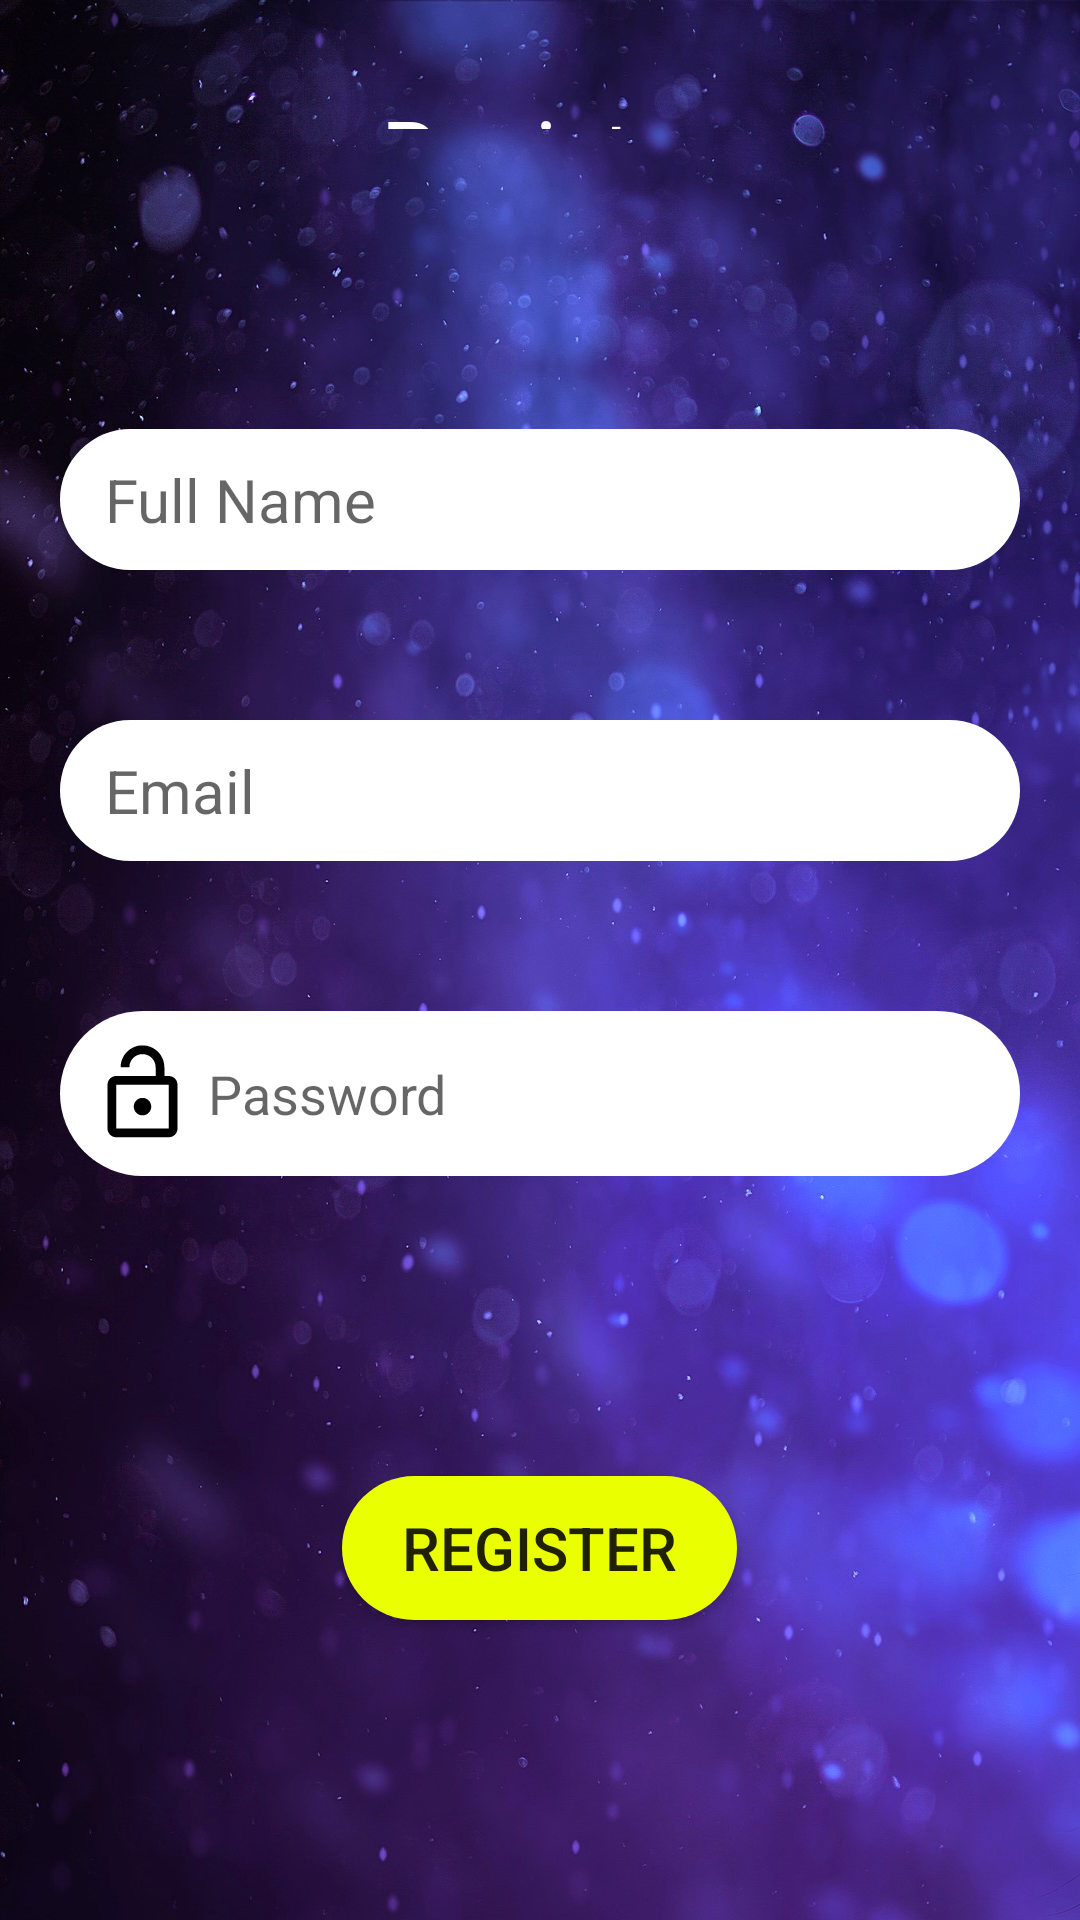

Produce the Android XML layout that renders to this screen, including the resource entries it uses.
<!-- AndroidManifest.xml: application theme AppTheme.VoyageVision -->
<!-- res/layout/activity_register_user.xml -->
<?xml version="1.0" encoding="utf-8"?>
<RelativeLayout xmlns:android="http://schemas.android.com/apk/res/android"
    xmlns:app="http://schemas.android.com/apk/res-auto"
    android:layout_width="match_parent"
    android:layout_height="match_parent"
    android:background="@drawable/abstract_background">


  <TextView
      android:id="@+id/welcomeText"
      android:layout_width="wrap_content"
      android:layout_height="60sp"
      android:layout_above="@+id/fullNameEditText"
      android:layout_alignParentStart="true"
      android:layout_alignParentTop="true"
      android:layout_alignParentEnd="true"
      android:layout_marginStart="4dp"
      android:layout_marginTop="30dp"
      android:layout_marginEnd="0dp"
      android:layout_marginBottom="100dp"
      android:gravity="center_horizontal"
      android:text="Register"
      android:textColor="@color/white"
      android:textSize="30sp" />

  <EditText
      android:id="@+id/fullNameEditText"
      android:layout_width="match_parent"
      android:layout_height="wrap_content"
      android:layout_above="@+id/emailEditText"
      android:layout_marginStart="20dp"
      android:layout_marginEnd="20dp"
      android:layout_marginBottom="50dp"
      android:background="@drawable/rounded_textbox"
      android:drawableStart="@drawable/user_icon40"
      android:hint=" Full Name"
      android:padding="10dp"
      android:textSize="20sp" />

  <EditText
      android:id="@+id/emailEditText"
      android:layout_width="match_parent"
      android:layout_height="wrap_content"
      android:layout_above="@+id/passwordEditText"
      android:layout_marginStart="20dp"
      android:layout_marginEnd="20dp"
      android:layout_marginBottom="50dp"
      android:background="@drawable/rounded_textbox"
      android:drawableStart="@drawable/email_icon40"
      android:hint=" Email"
      android:padding="10dp"
      android:textSize="20sp" />

  <EditText
      android:id="@+id/passwordEditText"
      android:layout_width="match_parent"
      android:layout_height="wrap_content"
      android:layout_above="@+id/registerButton"
      android:layout_marginStart="20dp"
      android:layout_marginEnd="20dp"
      android:layout_marginBottom="100dp"
      android:background="@drawable/rounded_textbox"
      android:drawableStart="@drawable/password_icon40"
      android:hint=" Password"
      android:inputType="textPassword"
      android:padding="10dp" />

  <Button
      android:id="@+id/registerButton"
      android:layout_width="wrap_content"
      android:layout_height="wrap_content"
      android:layout_alignParentBottom="true"
      android:layout_marginBottom="100dp"
      android:background="@drawable/rounded_button_background"
      android:onClick="registerUser"
      android:layout_centerHorizontal="true"
      android:paddingHorizontal="20dp"
      android:text="Register"
      android:textSize="20sp" />

</RelativeLayout>
<!-- resources referenced by this layout -->
<resources>
  <color name="white">#FFFFFFFF</color>
  <!-- drawable abstract_background: jpg bitmap (drawable, 283774 bytes) -->
  <!-- drawable password_icon40 (drawable) -->
  <vector android:height="35dp" android:tint="#000000"
      android:viewportHeight="24" android:viewportWidth="24"
      android:width="35dp" xmlns:android="http://schemas.android.com/apk/res/android">
      <path android:fillColor="@android:color/white" android:pathData="M18,8h-1L17,6c0,-2.76 -2.24,-5 -5,-5S7,3.24 7,6h2c0,-1.66 1.34,-3 3,-3s3,1.34 3,3v2L6,8c-1.1,0 -2,0.9 -2,2v10c0,1.1 0.9,2 2,2h12c1.1,0 2,-0.9 2,-2L20,10c0,-1.1 -0.9,-2 -2,-2zM18,20L6,20L6,10h12v10zM12,17c1.1,0 2,-0.9 2,-2s-0.9,-2 -2,-2 -2,0.9 -2,2 0.9,2 2,2z"/>
  </vector>
  <!-- drawable rounded_button_background (drawable) -->
  <?xml version="1.0" encoding="utf-8"?>
  <selector xmlns:android="http://schemas.android.com/apk/res/android">
      <item>
          <shape>
              <solid android:color="@color/yellow" />
              <corners android:radius="30dp" />
          </shape>
      </item>
  </selector>
  <!-- drawable rounded_textbox (drawable) -->
  <?xml version="1.0" encoding="utf-8"?>
  <shape xmlns:android="http://schemas.android.com/apk/res/android"
      android:shape="rectangle">
  
      <corners
          android:radius="30dp"/>
      <solid
          android:color="@color/white"/>
  
  </shape>
  <style name="AppTheme.VoyageVision" parent="Theme.MaterialComponents.DayNight.NoActionBar.Bridge">
          
          <item name="colorPrimary">@color/yellow</item>
          <item name="colorPrimaryVariant">@color/blue</item>
          <item name="colorOnPrimary">@color/white</item>
          
          <item name="colorSecondary">@color/yellow</item>
          <item name="colorSecondaryVariant">@color/blue</item>
          <item name="colorOnSecondary">@color/black</item>
          
          <item name="android:statusBarColor">?attr/colorPrimaryVariant</item>
          
      </style>
  <color name="yellow">#EAFF00</color>
  <color name="blue">#3F51B5</color>
  <color name="black">#FF000000</color>
</resources>
